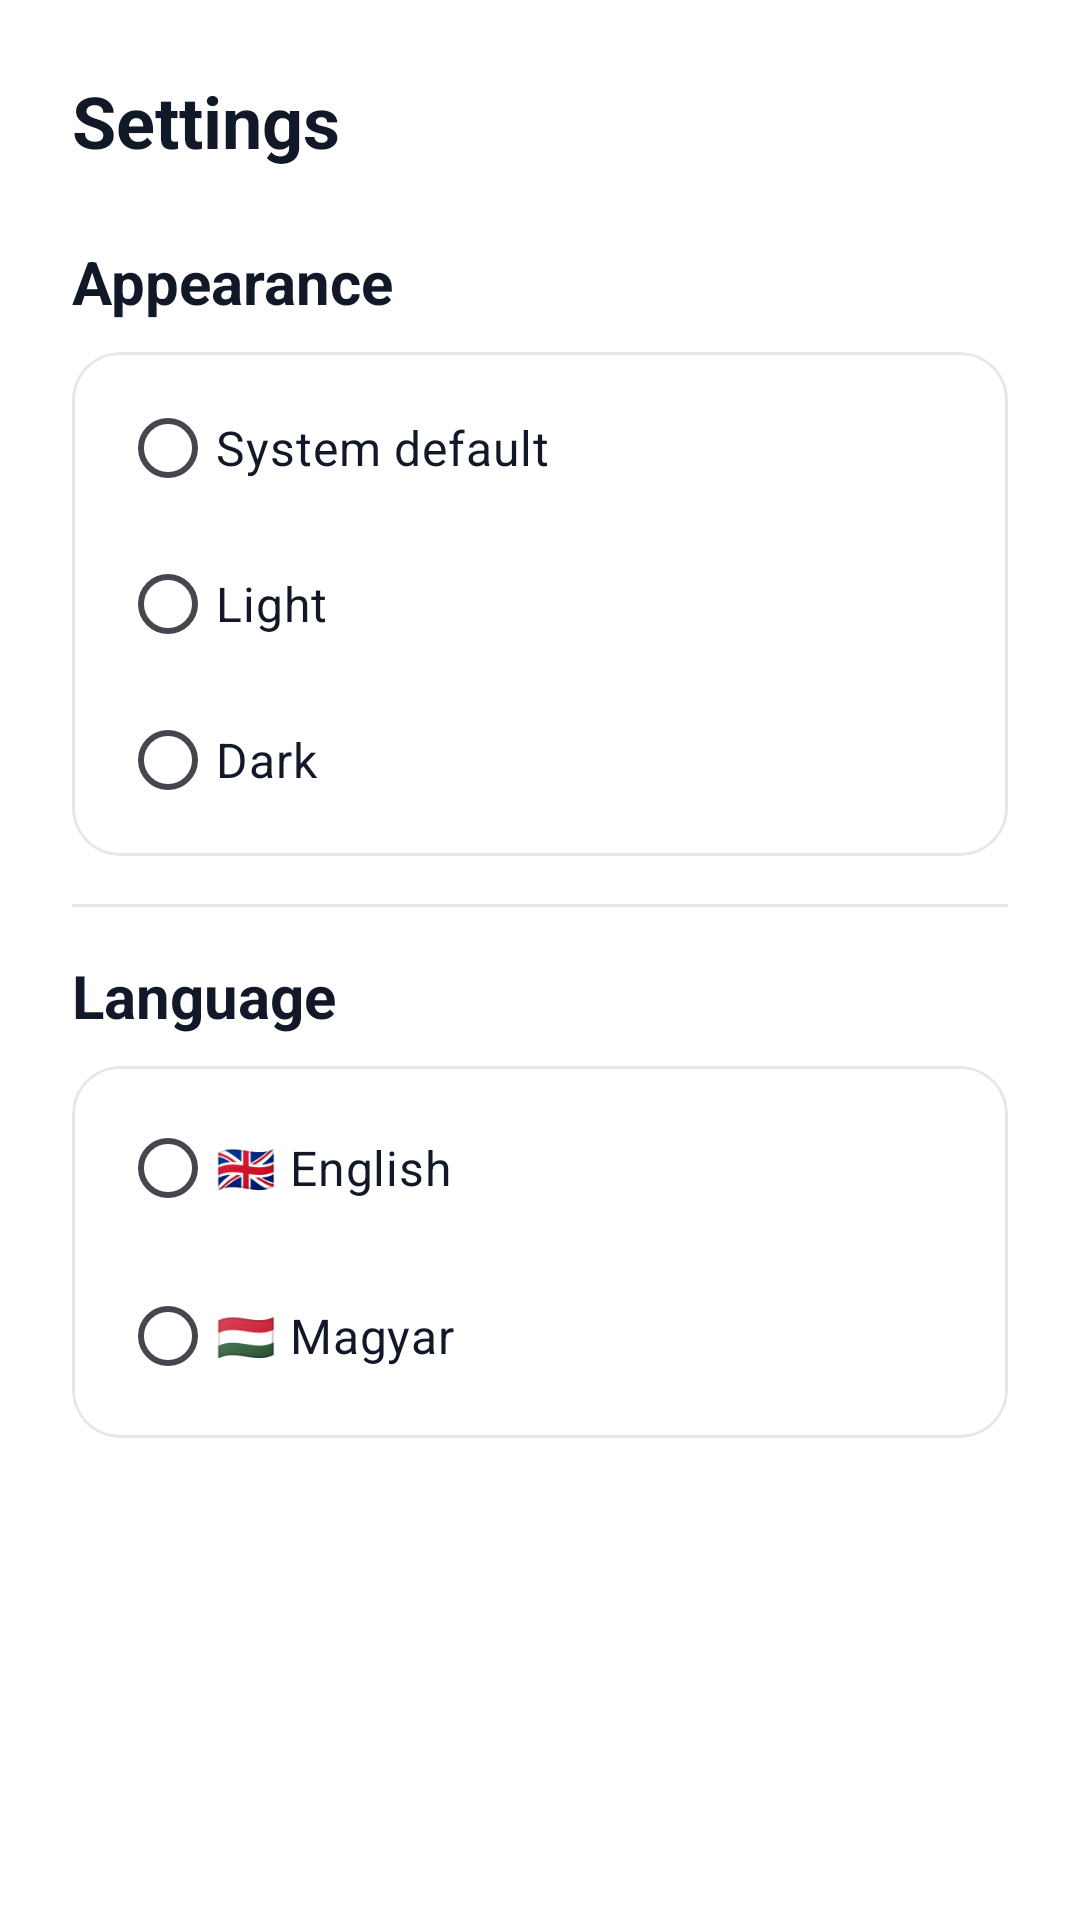

Produce the Android XML layout that renders to this screen, including the resource entries it uses.
<!-- AndroidManifest.xml: application theme Theme.Battery_Planner -->
<!-- res/layout/bottom_sheet_settings.xml -->
<?xml version="1.0" encoding="utf-8"?>
<LinearLayout
    xmlns:android="http://schemas.android.com/apk/res/android"
    xmlns:app="http://schemas.android.com/apk/res-auto"
    android:layout_width="match_parent"
    android:layout_height="wrap_content"
    android:orientation="vertical"
    android:paddingStart="24dp"
    android:paddingTop="24dp"
    android:paddingEnd="24dp"
    android:paddingBottom="32dp"
    android:background="@color/card_background">

    <TextView
        android:layout_width="wrap_content"
        android:layout_height="wrap_content"
        android:text="@string/settings"
        android:textSize="24sp"
        android:textStyle="bold"
        android:textColor="@color/text_primary"/>

    <TextView
        android:layout_width="wrap_content"
        android:layout_height="wrap_content"
        android:layout_marginTop="24dp"
        android:text="@string/appearance"
        android:textSize="20sp"
        android:textStyle="bold"
        android:textColor="@color/text_primary"/>

    <com.google.android.material.card.MaterialCardView
        android:layout_width="match_parent"
        android:layout_height="wrap_content"
        android:layout_marginTop="10dp"
        app:cardBackgroundColor="@color/card_background"
        app:cardCornerRadius="16dp"
        app:strokeColor="@color/divider"
        app:strokeWidth="1dp">

        <RadioGroup
            android:layout_width="match_parent"
            android:layout_height="wrap_content"
            android:orientation="vertical"
            android:paddingStart="16dp"
            android:paddingTop="6dp"
            android:paddingEnd="16dp"
            android:paddingBottom="6dp">

            <RadioButton
                android:id="@+id/systemThemeRadio"
                android:layout_width="match_parent"
                android:layout_height="52dp"
                android:buttonTint="@color/primary"
                android:text="@string/system_default"
                android:textColor="@color/text_primary"
                android:textSize="16sp" />

            <RadioButton
                android:id="@+id/lightThemeRadio"
                android:layout_width="match_parent"
                android:layout_height="52dp"
                android:buttonTint="@color/primary"
                android:text="@string/light"
                android:textColor="@color/text_primary"
                android:textSize="16sp" />

            <RadioButton
                android:id="@+id/darkThemeRadio"
                android:layout_width="match_parent"
                android:layout_height="52dp"
                android:buttonTint="@color/primary"
                android:text="@string/dark"
                android:textColor="@color/text_primary"
                android:textSize="16sp" />

        </RadioGroup>

    </com.google.android.material.card.MaterialCardView>

    <View
        android:layout_width="match_parent"
        android:layout_height="1dp"
        android:layout_marginTop="16dp"
        android:layout_marginBottom="16dp"
        android:background="@color/divider"/>

    <TextView
        android:layout_width="wrap_content"
        android:layout_height="wrap_content"
        android:text="@string/language"
        android:textSize="20sp"
        android:textStyle="bold"
        android:textColor="@color/text_primary"/>

    <com.google.android.material.card.MaterialCardView
        android:layout_width="match_parent"
        android:layout_height="wrap_content"
        android:layout_marginTop="10dp"
        app:cardBackgroundColor="@color/card_background"
        app:cardCornerRadius="16dp"
        app:strokeColor="@color/divider"
        app:strokeWidth="1dp">

        <RadioGroup
            android:layout_width="match_parent"
            android:layout_height="wrap_content"
            android:orientation="vertical"
            android:paddingStart="16dp"
            android:paddingTop="6dp"
            android:paddingEnd="16dp"
            android:paddingBottom="6dp">

            <RadioButton
                android:id="@+id/englishRadio"
                android:layout_width="match_parent"
                android:layout_height="56dp"
                android:buttonTint="@color/primary"
                android:text="@string/english"
                android:textColor="@color/text_primary"
                android:textSize="16sp" />

            <RadioButton
                android:id="@+id/hungarianRadio"
                android:layout_width="match_parent"
                android:layout_height="56dp"
                android:buttonTint="@color/primary"
                android:text="@string/hungarian"
                android:textColor="@color/text_primary"
                android:textSize="16sp" />

        </RadioGroup>
    </com.google.android.material.card.MaterialCardView>
</LinearLayout>
<!-- resources referenced by this layout -->
<resources>
  <color name="card_background">#FFFFFF</color>
  <color name="divider">#E5E7EB</color>
  <color name="primary">#2563EB</color>
  <color name="text_primary">#111827</color>
  <string name="appearance">Appearance</string>
  <string name="dark">Dark</string>
  <string name="english">🇬🇧   English</string>
  <string name="hungarian">🇭🇺   Magyar</string>
  <string name="language">Language</string>
  <string name="light">Light</string>
  <string name="settings">Settings</string>
  <string name="system_default">System default</string>
  <style name="Theme.Battery_Planner" parent="Base.Theme.Battery_Planner" />
  <style name="Base.Theme.Battery_Planner" parent="Theme.Material3.DayNight.NoActionBar">
          
          
      </style>
</resources>
